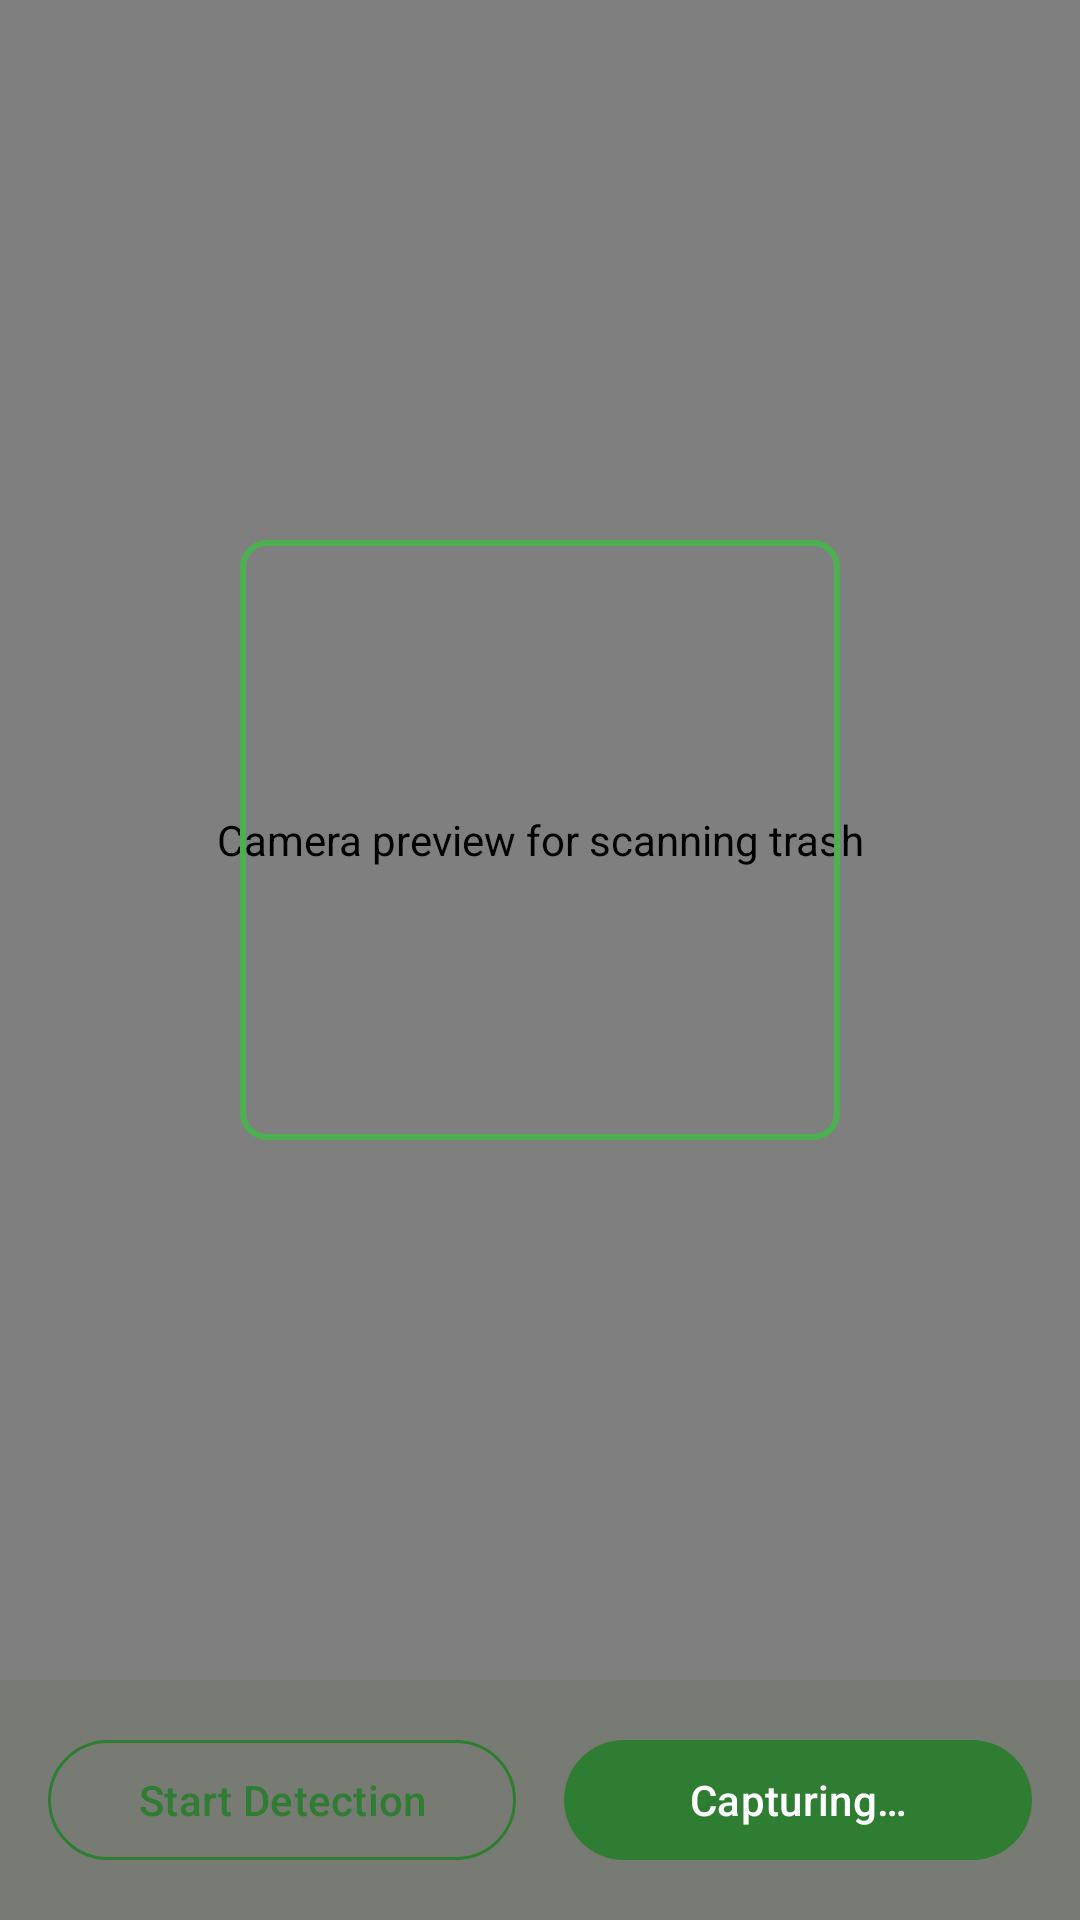

The Android layout XML behind this screen, and the referenced resources:
<!-- AndroidManifest.xml: application theme Theme.FediQuest -->
<!-- res/layout/fragment_camera_scan.xml -->
<?xml version="1.0" encoding="utf-8"?>
<androidx.constraintlayout.widget.ConstraintLayout xmlns:android="http://schemas.android.com/apk/res/android"
    xmlns:app="http://schemas.android.com/apk/res-auto"
    android:layout_width="match_parent"
    android:layout_height="match_parent">

    <androidx.camera.view.PreviewView
        android:id="@+id/preview_view"
        android:layout_width="0dp"
        android:layout_height="0dp"
        android:contentDescription="@string/a11y_camera_preview"
        app:layout_constraintBottom_toTopOf="@id/bottom_controls"
        app:layout_constraintEnd_toEndOf="parent"
        app:layout_constraintStart_toStartOf="parent"
        app:layout_constraintTop_toTopOf="parent" />

    
    <View
        android:id="@+id/scan_overlay"
        android:layout_width="200dp"
        android:layout_height="200dp"
        android:background="@drawable/scan_overlay"
        app:layout_constraintBottom_toBottomOf="@id/preview_view"
        app:layout_constraintEnd_toEndOf="@id/preview_view"
        app:layout_constraintStart_toStartOf="@id/preview_view"
        app:layout_constraintTop_toTopOf="@id/preview_view" />

    
    <TextView
        android:id="@+id/tv_detection_result"
        android:layout_width="wrap_content"
        android:layout_height="wrap_content"
        android:background="@color/overlay_scrim"
        android:padding="8dp"
        android:textColor="@android:color/white"
        android:visibility="gone"
        app:layout_constraintEnd_toEndOf="parent"
        app:layout_constraintStart_toStartOf="parent"
        app:layout_constraintTop_toTopOf="parent" />

    
    <LinearLayout
        android:id="@+id/bottom_controls"
        android:layout_width="0dp"
        android:layout_height="wrap_content"
        android:background="@color/overlay_scrim"
        android:orientation="horizontal"
        android:padding="16dp"
        app:layout_constraintBottom_toBottomOf="parent"
        app:layout_constraintEnd_toEndOf="parent"
        app:layout_constraintStart_toStartOf="parent">

        <com.google.android.material.button.MaterialButton
            android:id="@+id/btn_toggle_detection"
            style="@style/Widget.FediQuest.Button.Secondary"
            android:layout_width="0dp"
            android:layout_height="wrap_content"
            android:layout_weight="1"
            android:layout_marginEnd="8dp"
            android:text="@string/scan_start_detection" />

        <com.google.android.material.button.MaterialButton
            android:id="@+id/btn_capture"
            style="@style/Widget.FediQuest.Button.Primary"
            android:layout_width="0dp"
            android:layout_height="wrap_content"
            android:layout_weight="1"
            android:layout_marginStart="8dp"
            android:text="@string/scan_capturing" />

    </LinearLayout>

</androidx.constraintlayout.widget.ConstraintLayout>
<!-- resources referenced by this layout -->
<resources>
  <color name="overlay_scrim">#80000000</color>
  <!-- drawable scan_overlay (drawable) -->
  <?xml version="1.0" encoding="utf-8"?>
  <shape xmlns:android="http://schemas.android.com/apk/res/android"
      android:shape="rectangle">
      <stroke
          android:width="2dp"
          android:color="#4CAF50" />
      <corners android:radius="8dp" />
      <solid android:color="#00000000" />
  </shape>
  <string name="a11y_camera_preview">Camera preview for scanning trash</string>
  <string name="scan_capturing">Capturing…</string>
  <string name="scan_start_detection">Start Detection</string>
  <style name="Widget.FediQuest.Button.Primary" parent="Widget.Material3.Button">
          <item name="backgroundTint">@color/color_primary</item>
          <item name="android:textColor">@color/text_on_primary</item>
      </style>
  <style name="Widget.FediQuest.Button.Secondary" parent="Widget.Material3.Button.OutlinedButton">
          <item name="strokeColor">@color/color_primary</item>
          <item name="android:textColor">@color/color_primary</item>
      </style>
  <style name="Theme.FediQuest" parent="Theme.Material3.Light.NoActionBar">
          
          <item name="colorPrimary">@color/color_primary</item>
          <item name="colorPrimaryVariant">@color/color_primary_dark</item>
          <item name="colorOnPrimary">@color/text_on_primary</item>
          
          
          <item name="colorSecondary">@color/color_accent</item>
          <item name="colorSecondaryVariant">@color/color_primary_dark</item>
          <item name="colorOnSecondary">@color/text_on_primary</item>
          
          
          <item name="android:colorBackground">@color/background_primary</item>
          <item name="colorSurface">@color/background_card</item>
          <item name="colorOnSurface">@color/text_primary</item>
          
          
          <item name="android:statusBarColor">@color/color_primary_dark</item>
          <item name="android:navigationBarColor">@color/color_primary_dark</item>
          
          
          <item name="android:windowBackground">@color/background_primary</item>
          <item name="android:windowLightStatusBar" tools:targetApi="m">false</item>
      </style>
  <color name="color_primary">@color/colorPrimary</color>
  <color name="text_on_primary">@color/textOnPrimary</color>
  <color name="color_primary_dark">@color/colorPrimaryDark</color>
  <color name="color_accent">@color/colorAccent</color>
  <color name="background_primary">@color/backgroundPrimary</color>
  <color name="background_card">@color/backgroundCard</color>
  <color name="text_primary">@color/textPrimary</color>
  <color name="colorPrimary">#2E7D32</color>
  <color name="textOnPrimary">#FFFFFF</color>
  <color name="colorPrimaryDark">#1B5E20</color>
  <color name="colorAccent">#FF9800</color>
  <color name="backgroundPrimary">#F1F8E9</color>
  <color name="backgroundCard">#FFFFFF</color>
  <color name="textPrimary">#212121</color>
</resources>
